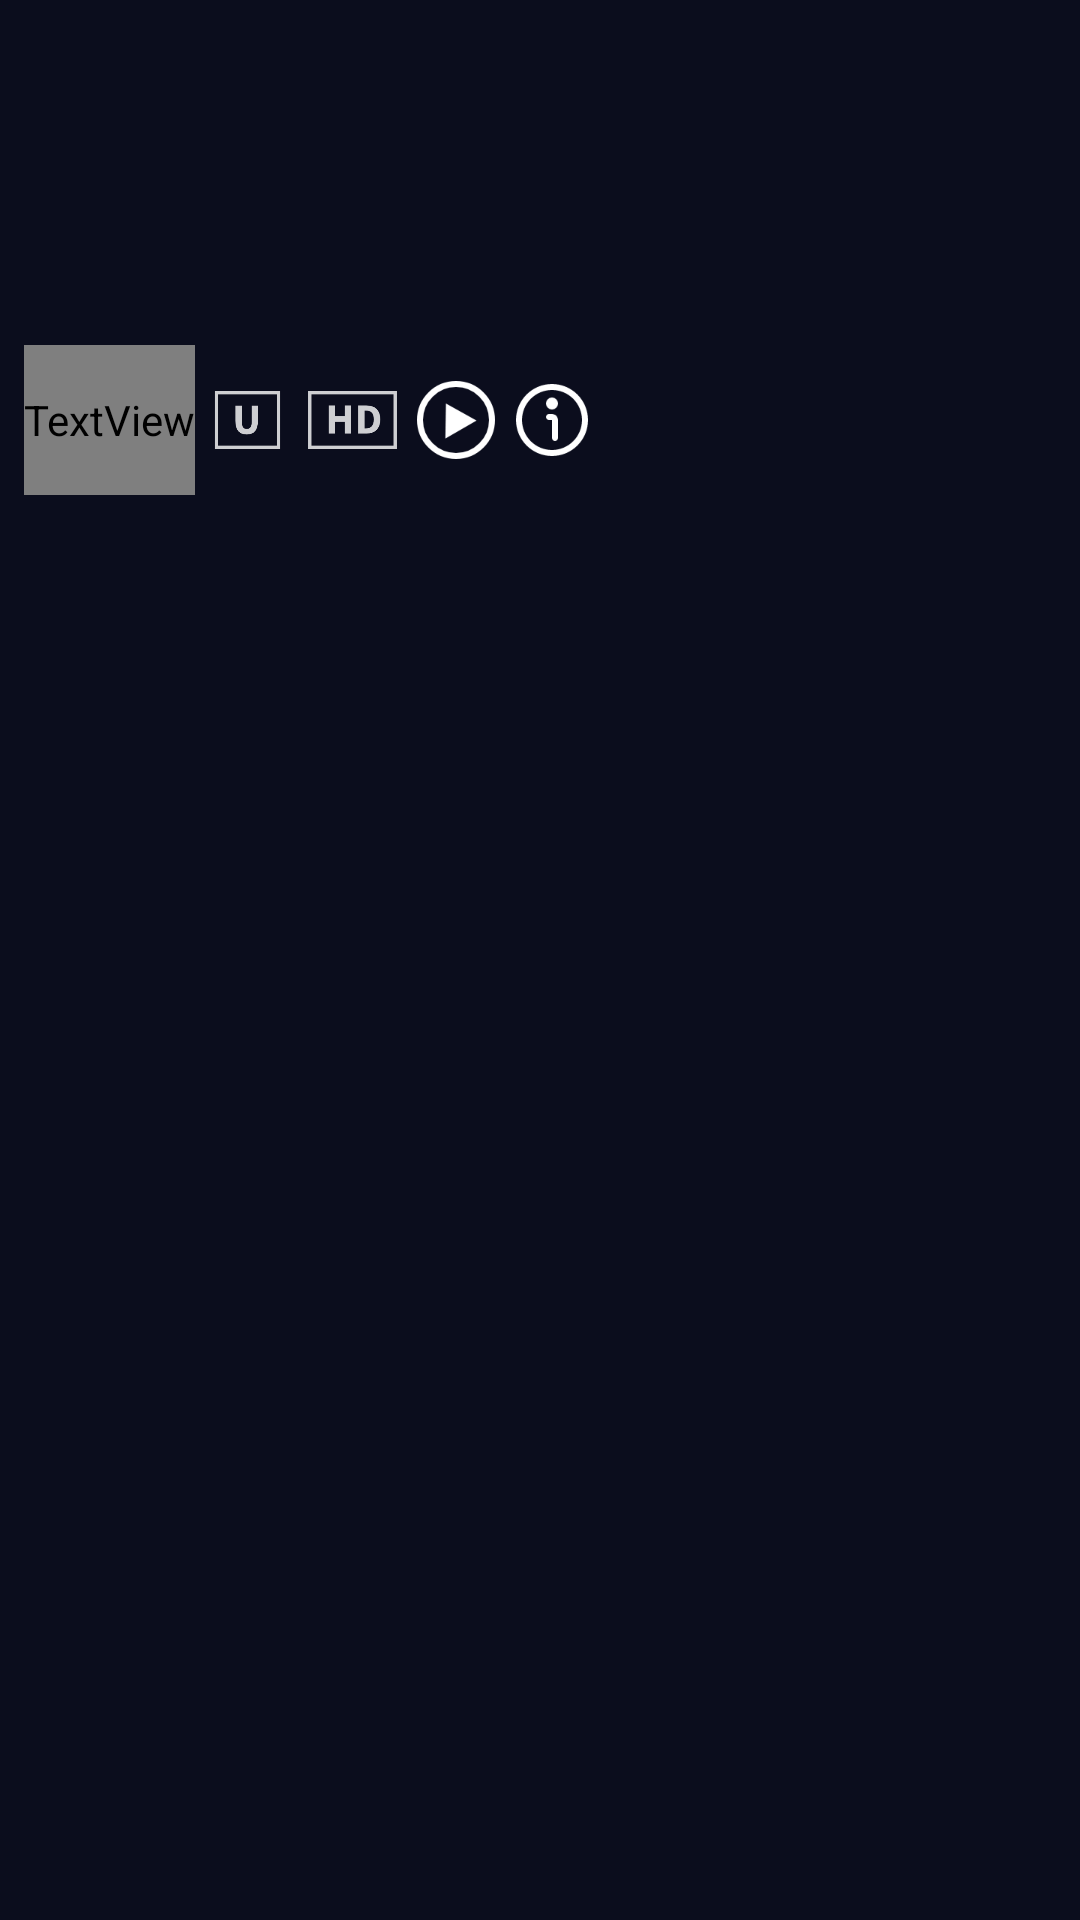

Write the Android layout XML for this screen, with the resource values it uses.
<!-- AndroidManifest.xml: application theme Theme.FlipickLMS -->
<!-- res/layout/reccycler_childs_child.xml -->
<?xml version="1.0" encoding="utf-8"?>
<androidx.constraintlayout.widget.ConstraintLayout
    xmlns:android="http://schemas.android.com/apk/res/android"
    xmlns:tools="http://schemas.android.com/tools"
    android:id="@+id/viewpager_layout"
    android:layout_width="wrap_content"
    android:layout_height="wrap_content"
    android:layout_marginStart="2dp"
    android:background="@color/lcolor"
    xmlns:app="http://schemas.android.com/apk/res-auto">

    
    
    
    
    
    
    
    
    
    
    <ImageView
        app:layout_constraintStart_toStartOf="parent"
        app:layout_constraintTop_toTopOf="parent"
        android:id="@+id/image_child"
        android:scaleType="fitXY"
        android:layout_marginStart="5dp"
        android:fitsSystemWindows="true"
        android:layout_alignParentStart="true"
        android:layout_width="200dp"
        android:layout_height="115dp"/>
    
    
    
    
    
    
    
    
    
    
    
    
    

    <LinearLayout
        app:layout_constraintStart_toStartOf="parent"
        app:layout_constraintTop_toBottomOf="@+id/image_child"
        android:orientation="horizontal"
        android:background="@color/lcolor"
        android:layout_marginStart="5dp"
        android:layout_width="200dp"
        android:layout_height="50dp">

        <TextView
            android:id="@+id/textDuration"
            android:text="0h 11m"
            android:fontFamily="@font/source_sans_pro_regular"
            android:layout_marginStart="3dp"
            android:gravity="center"
            android:textColor="@color/white"
            android:layout_width="wrap_content"
            android:layout_height="match_parent"/>

        <ImageView
            android:id="@+id/imageU"
            android:src="@drawable/icon_u"
            android:layout_width="35dp"
            android:layout_height="match_parent"/>

        <ImageView
            android:id="@+id/imageHD"
            android:src="@drawable/icon_hd"
            android:layout_width="35dp"
            android:layout_height="match_parent"/>

        <ImageView
            android:id="@+id/imgPlay"
            android:src="@drawable/btn_play"
            android:layout_width="30dp"
            android:layout_marginStart="2dp"
            android:layout_height="match_parent"/>

        <ImageView
            android:id="@+id/imgInfo"
            android:src="@drawable/btn_info"
            android:layout_width="30dp"
            android:layout_marginStart="2dp"
            android:layout_height="match_parent"/>

    </LinearLayout>

</androidx.constraintlayout.widget.ConstraintLayout>
<!-- resources referenced by this layout -->
<resources>
  <color name="lcolor">#0b0d1d</color>
  <color name="white">#FFFFFFFF</color>
  <!-- drawable btn_info: png bitmap (drawable, 2901 bytes) -->
  <!-- drawable btn_play: png bitmap (drawable, 4478 bytes) -->
  <!-- drawable icon_hd: png bitmap (drawable, 4068 bytes) -->
  <!-- drawable icon_u: png bitmap (drawable, 3763 bytes) -->
  <style name="Theme.FlipickLMS" parent="Base.Theme.FlipickLMS" />
  <style name="Base.Theme.FlipickLMS" parent="Theme.Material3.DayNight.NoActionBar">
          
          
          <item name="android:windowTranslucentStatus">false</item>
          <item name="android:statusBarColor">@color/lcolor</item>
      </style>
</resources>
